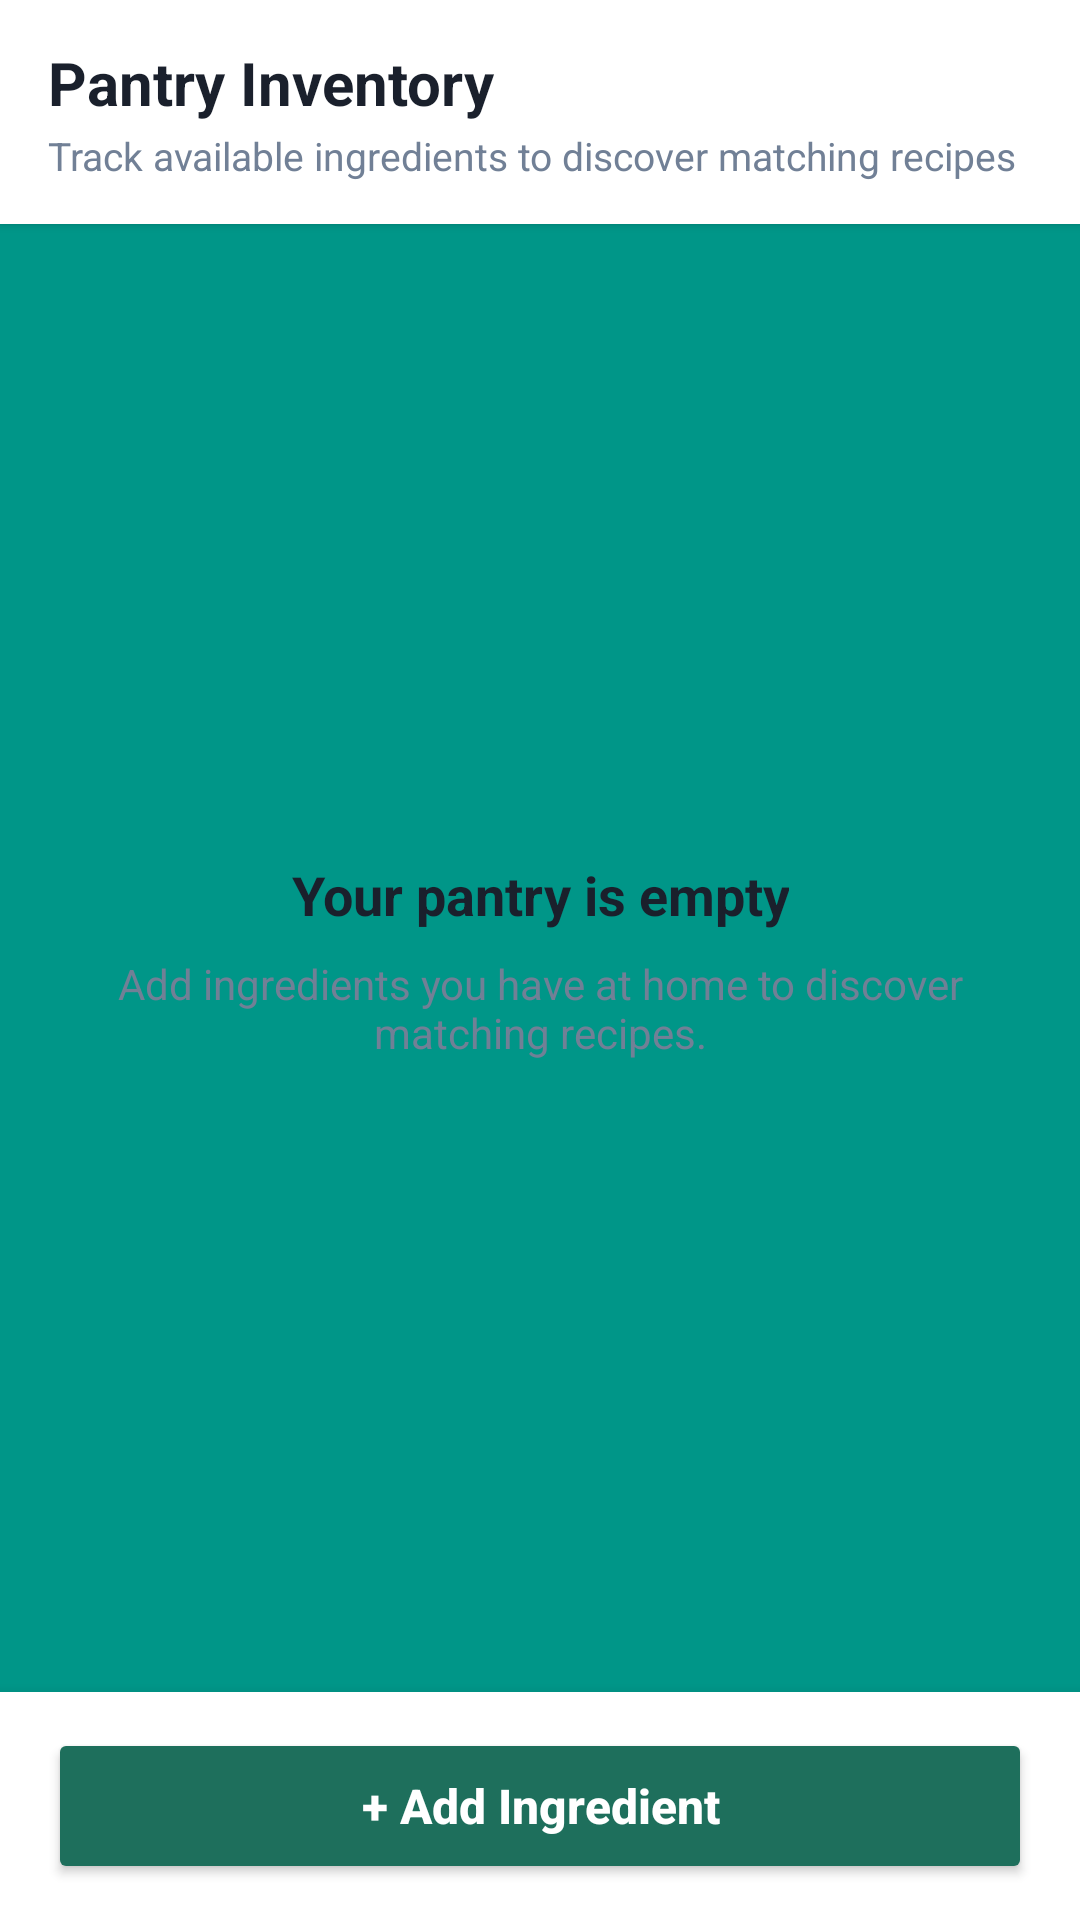

This screen was rendered from an Android layout file. Write that file and the resources it references.
<!-- AndroidManifest.xml: application theme Theme.MaterialComponents.DayNight.DarkActionBar -->
<!-- res/layout/activity_main.xml -->
<?xml version="1.0" encoding="utf-8"?>
<RelativeLayout xmlns:android="http://schemas.android.com/apk/res/android"
    android:layout_width="match_parent"
    android:layout_height="match_parent"
    android:background="@color/background">


    <LinearLayout
        android:id="@+id/layoutHeader"
        android:layout_width="match_parent"
        android:layout_height="wrap_content"
        android:layout_alignParentTop="true"
        android:background="@color/surface"
        android:elevation="2dp"
        android:orientation="vertical"
        android:paddingHorizontal="16dp"
        android:paddingVertical="14dp">

        <TextView
            android:layout_width="match_parent"
            android:layout_height="wrap_content"
            android:text="Pantry Inventory"
            android:textColor="@color/text_primary"
            android:textSize="20sp"
            android:textStyle="bold" />

        <TextView
            android:layout_width="match_parent"
            android:layout_height="wrap_content"
            android:layout_marginTop="2dp"
            android:text="Track available ingredients to discover matching recipes"
            android:textColor="@color/text_secondary"
            android:textSize="13sp" />
    </LinearLayout>

    
    <LinearLayout
        android:id="@+id/layoutEmptyState"
        android:layout_width="match_parent"
        android:layout_height="wrap_content"
        android:layout_centerInParent="true"
        android:gravity="center"
        android:orientation="vertical"
        android:padding="32dp">

        <TextView
            android:id="@+id/textEmpty"
            android:layout_width="wrap_content"
            android:layout_height="wrap_content"
            android:gravity="center"
            android:text="@string/pantry_empty_title"
            android:textColor="@color/text_primary"
            android:textSize="18sp"
            android:textStyle="bold" />

        <TextView
            android:layout_width="wrap_content"
            android:layout_height="wrap_content"
            android:layout_marginTop="8dp"
            android:gravity="center"
            android:text="@string/pantry_empty_sub"
            android:textColor="@color/text_secondary"
            android:textSize="14sp" />
    </LinearLayout>

    
    <androidx.recyclerview.widget.RecyclerView
        android:id="@+id/recyclerPantry"
        android:layout_width="match_parent"
        android:layout_height="match_parent"
        android:layout_above="@id/layoutBottomBar"
        android:layout_below="@id/layoutHeader"
        android:clipToPadding="false"
        android:paddingTop="8dp"
        android:paddingBottom="12dp" />

    <LinearLayout
        android:id="@+id/layoutBottomBar"
        android:layout_width="match_parent"
        android:layout_height="wrap_content"
        android:layout_alignParentBottom="true"
        android:background="@color/surface"
        android:elevation="8dp"
        android:paddingHorizontal="16dp"
        android:paddingVertical="12dp">

        <Button
            android:id="@+id/buttonAdd"
            android:layout_width="match_parent"
            android:layout_height="52dp"
            android:backgroundTint="@color/primary"
            android:text="@string/add_ingredient"
            android:textAllCaps="false"
            android:textColor="@color/white"
            android:textSize="16sp"
            android:textStyle="bold" />
    </LinearLayout>

</RelativeLayout>
<!-- resources referenced by this layout -->
<resources>
  <color name="background">#009688</color>
  <color name="primary">#1E6F5C</color>
  <color name="surface">#FFFFFF</color>
  <color name="text_primary">#1A202C</color>
  <color name="text_secondary">#718096</color>
  <color name="white">#FFFFFFFF</color>
  <string name="add_ingredient">+ Add Ingredient</string>
  <string name="pantry_empty_sub">Add ingredients you have at home to discover matching recipes.</string>
  <string name="pantry_empty_title">Your pantry is empty</string>
</resources>
